4-way image classification set "data" from GitHub (Jigneshxi/chest-disease-classification-deep-cnn-cv); label vocabulary: bacterial pneumonia, COVID-19, normal, viral pneumonia.

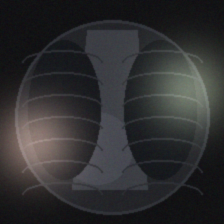
Label: COVID-19

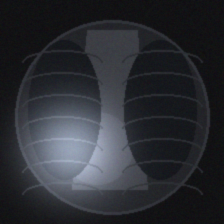
Label: bacterial pneumonia

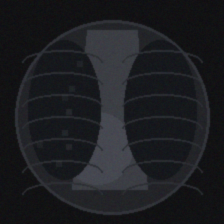
Label: normal

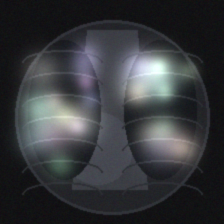
Label: viral pneumonia

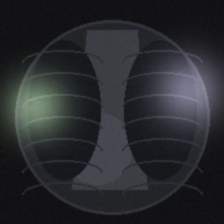
Label: COVID-19

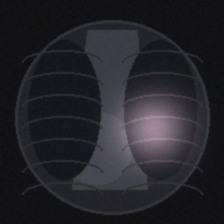
Label: bacterial pneumonia
